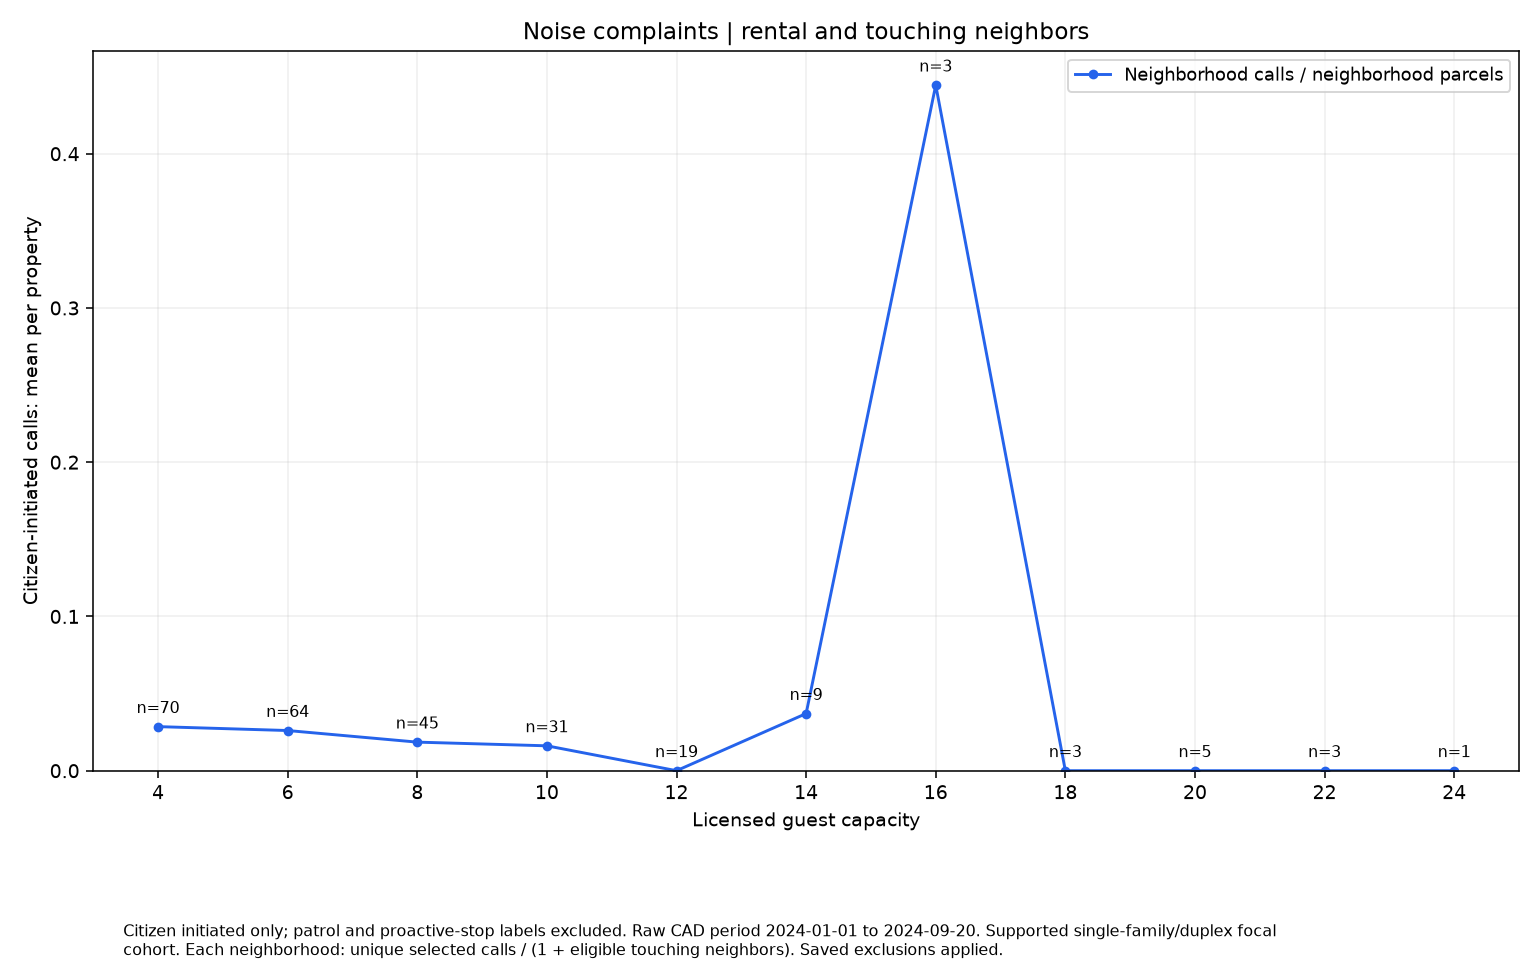

Values plotted in this chart, from the file beside it:
series, size, rate, parcels
Neighborhood calls / neighborhood parcel…, 4, 0.02857, 70
Neighborhood calls / neighborhood parcel…, 6, 0.02604, 64
Neighborhood calls / neighborhood parcel…, 8, 0.01852, 45
Neighborhood calls / neighborhood parcel…, 10, 0.01613, 31
Neighborhood calls / neighborhood parcel…, 12, 0.0, 19
Neighborhood calls / neighborhood parcel…, 14, 0.03704, 9
Neighborhood calls / neighborhood parcel…, 16, 0.4444, 3
Neighborhood calls / neighborhood parcel…, 18, 0.0, 3
Neighborhood calls / neighborhood parcel…, 20, 0.0, 5
Neighborhood calls / neighborhood parcel…, 22, 0.0, 3
Neighborhood calls / neighborhood parcel…, 24, 0.0, 1
